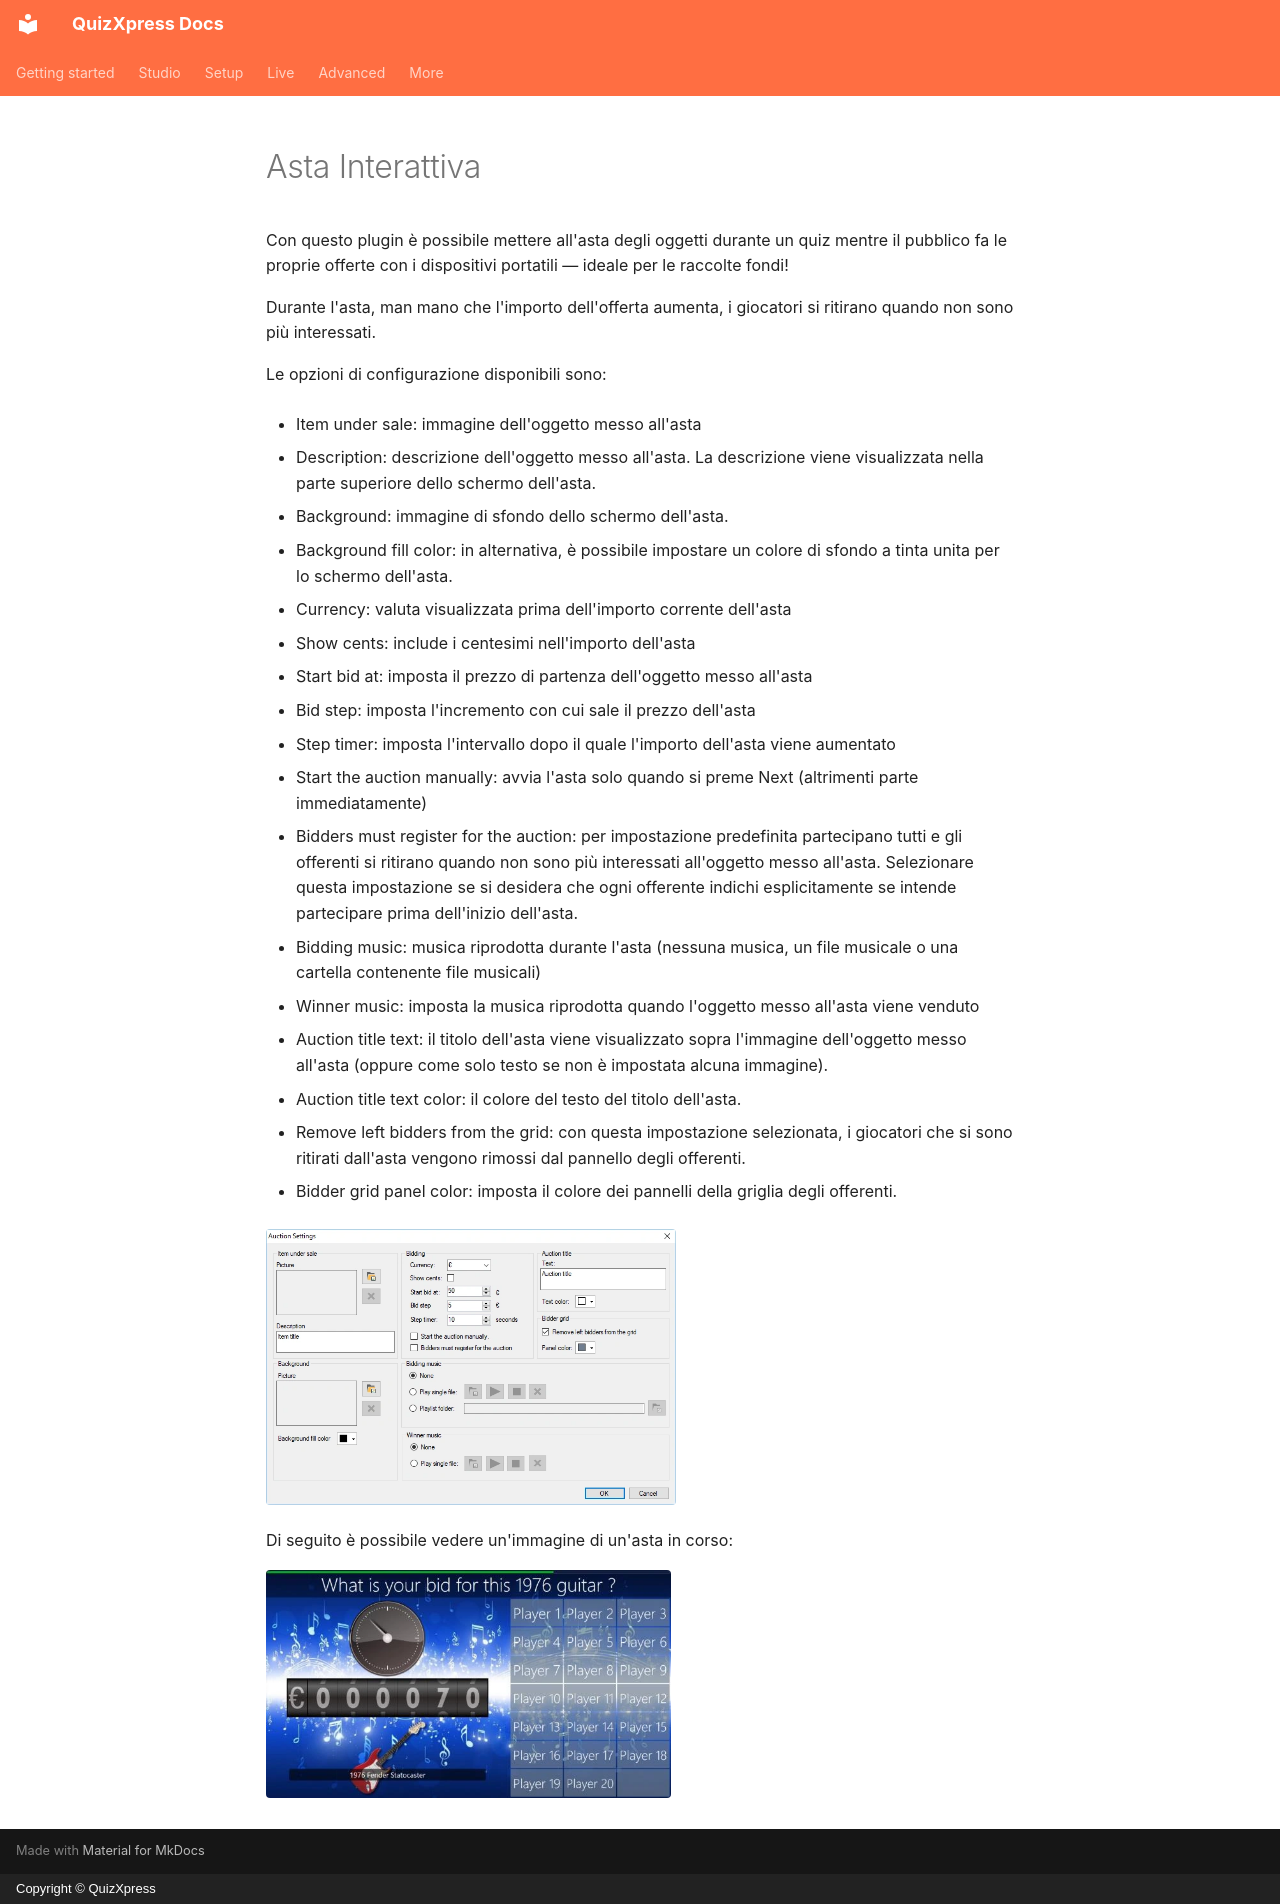

repository: gameshowcrew/quizxpress-docs · page: studio/mini-games/auction.it/index.html · generator: mkdocs · copyright: Copyright © QuizXpress

# Asta Interattiva

Con questo plugin è possibile mettere all'asta degli oggetti durante un quiz mentre il pubblico fa le proprie offerte con i dispositivi portatili — ideale per le raccolte fondi!

Durante l'asta, man mano che l'importo dell'offerta aumenta, i giocatori si ritirano quando non sono più interessati.

Le opzioni di configurazione disponibili sono:

- Item under sale: immagine dell'oggetto messo all'asta

- Description: descrizione dell'oggetto messo all'asta. La descrizione viene visualizzata nella parte superiore dello schermo dell'asta.

- Background: immagine di sfondo dello schermo dell'asta.

- Background fill color: in alternativa, è possibile impostare un colore di sfondo a tinta unita per lo schermo dell'asta.

- Currency: valuta visualizzata prima dell'importo corrente dell'asta

- Show cents: include i centesimi nell'importo dell'asta

- Start bid at: imposta il prezzo di partenza dell'oggetto messo all'asta

- Bid step: imposta l'incremento con cui sale il prezzo dell'asta

- Step timer: imposta l'intervallo dopo il quale l'importo dell'asta viene aumentato

- Start the auction manually: avvia l'asta solo quando si preme Next (altrimenti parte immediatamente)

- Bidders must register for the auction: per impostazione predefinita partecipano tutti e gli offerenti si ritirano quando non sono più interessati all'oggetto messo all'asta. Selezionare questa impostazione se si desidera che ogni offerente indichi esplicitamente se intende partecipare prima dell'inizio dell'asta.

- Bidding music: musica riprodotta durante l'asta (nessuna musica, un file musicale o una cartella contenente file musicali)

- Winner music: imposta la musica riprodotta quando l'oggetto messo all'asta viene venduto

- Auction title text: il titolo dell'asta viene visualizzato sopra l'immagine dell'oggetto messo all'asta (oppure come solo testo se non è impostata alcuna immagine).

- Auction title text color: il colore del testo del titolo dell'asta.

- Remove left bidders from the grid: con questa impostazione selezionata, i giocatori che si sono ritirati dall'asta vengono rimossi dal pannello degli offerenti.

- Bidder grid panel color: imposta il colore dei pannelli della griglia degli offerenti.

![](../../assets/images/image170.webp){ width="410" loading=lazy }

Di seguito è possibile vedere un'immagine di un'asta in corso:

![](../../assets/images/image171.webp){ width="405" loading=lazy }
